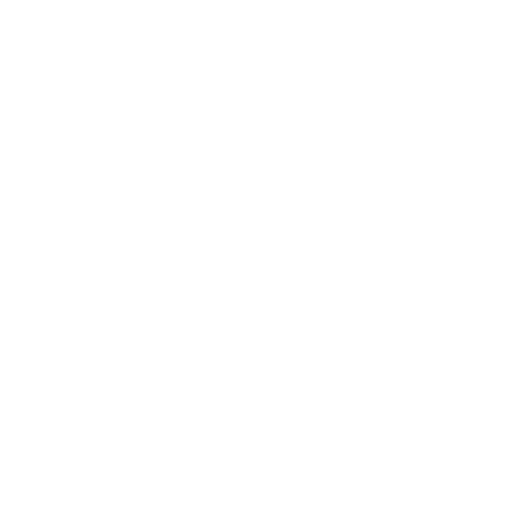
t = 0.00 s
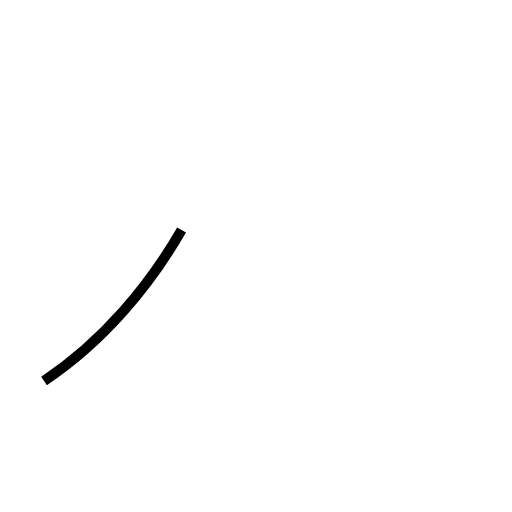
t = 0.60 s
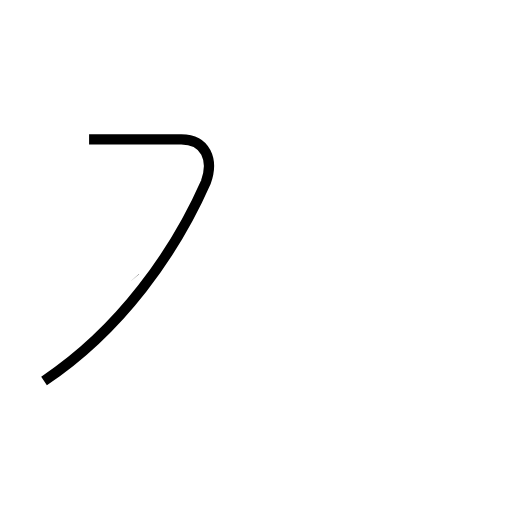
t = 1.21 s
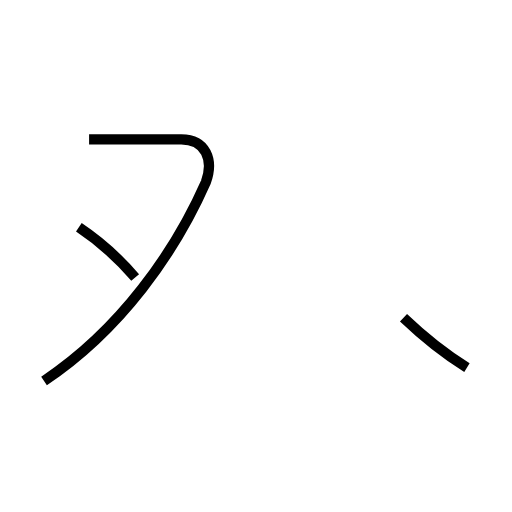
t = 1.67 s
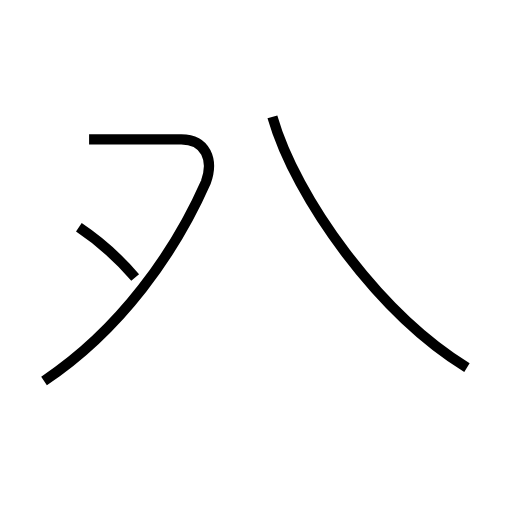
t = 2.38 s
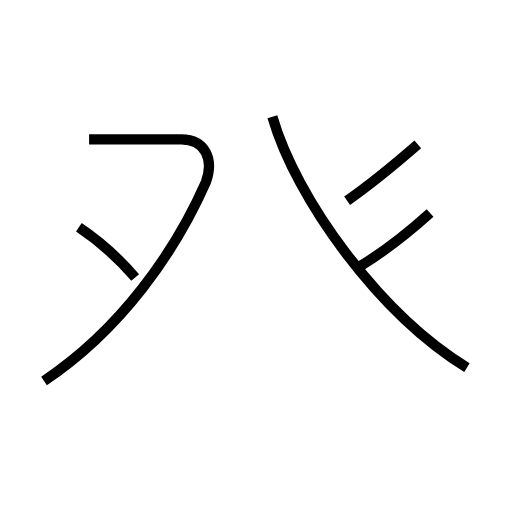
t = 2.90 s

The animated SVG that drew these frames (rendered in a browser with its animation timeline set to each time). Animation: 5 SMIL elements (animate=5); one cycle of 2.90 s.

<?xml version='1.0' encoding='utf-8'?>
<svg viewBox="0.0 -6.0 50.0 50.0" version="1.1" xmlns="http://www.w3.org/2000/svg"><rect x="-1000" y="-1000" width="2000" height="2000" stroke="white" fill="white" /><g style="fill:none;stroke:#000000;stroke-width:1"><path d="M 4.3 -6.8 C 11.8 -11.8 17.1 -19.4 20.1 -26.2 C 20.9 -28.4 20.1 -30.4 17.7 -30.4 L 8.7 -30.4 " transform="translate(0.0 38.0)" stroke-dasharray="40.22206646932297" stroke-dashoffset="40.22206646932297"><animate attributeName="stroke-dashoffset" from="40.22206646932297" to="0" dur="1.206661994079689s" begin="0s" fill="freeze" /></path><path d="M 13.2 -16.9 C 11.4 -19.0 9.2 -20.8 7.7 -21.8 " transform="translate(0.0 38.0)" stroke-dasharray="7.386717012157699" stroke-dashoffset="7.386717012157699"><animate attributeName="stroke-dashoffset" from="7.386717012157699" to="0" dur="0.22160151036473097s" begin="1.206661994079689s" fill="freeze" /></path><path d="M 45.6 -8.1 C 37.0 -13.4 28.9 -24.6 26.6 -32.6 " transform="translate(0.0 38.0)" stroke-dasharray="31.567978182824753" stroke-dashoffset="31.567978182824753"><animate attributeName="stroke-dashoffset" from="31.567978182824753" to="0" dur="0.9470393454847426s" begin="1.4282635044444199s" fill="freeze" /></path><path d="M 33.9 -24.4 C 36.2 -26.0 38.5 -27.9 40.8 -29.9 " transform="translate(0.0 38.0)" stroke-dasharray="8.828096919880208" stroke-dashoffset="8.828096919880208"><animate attributeName="stroke-dashoffset" from="8.828096919880208" to="0" dur="0.2648429075964062s" begin="2.375302849929162s" fill="freeze" /></path><path d="M 35.0 -17.9 C 37.5 -19.4 40.0 -21.4 42.0 -23.2" transform="translate(0.0 38.0)" stroke-dasharray="8.792953841129789" stroke-dashoffset="8.792953841129789"><animate attributeName="stroke-dashoffset" from="8.792953841129789" to="0" dur="0.26378861523389363s" begin="2.6401457575255685s" fill="freeze" /></path></g></svg>
